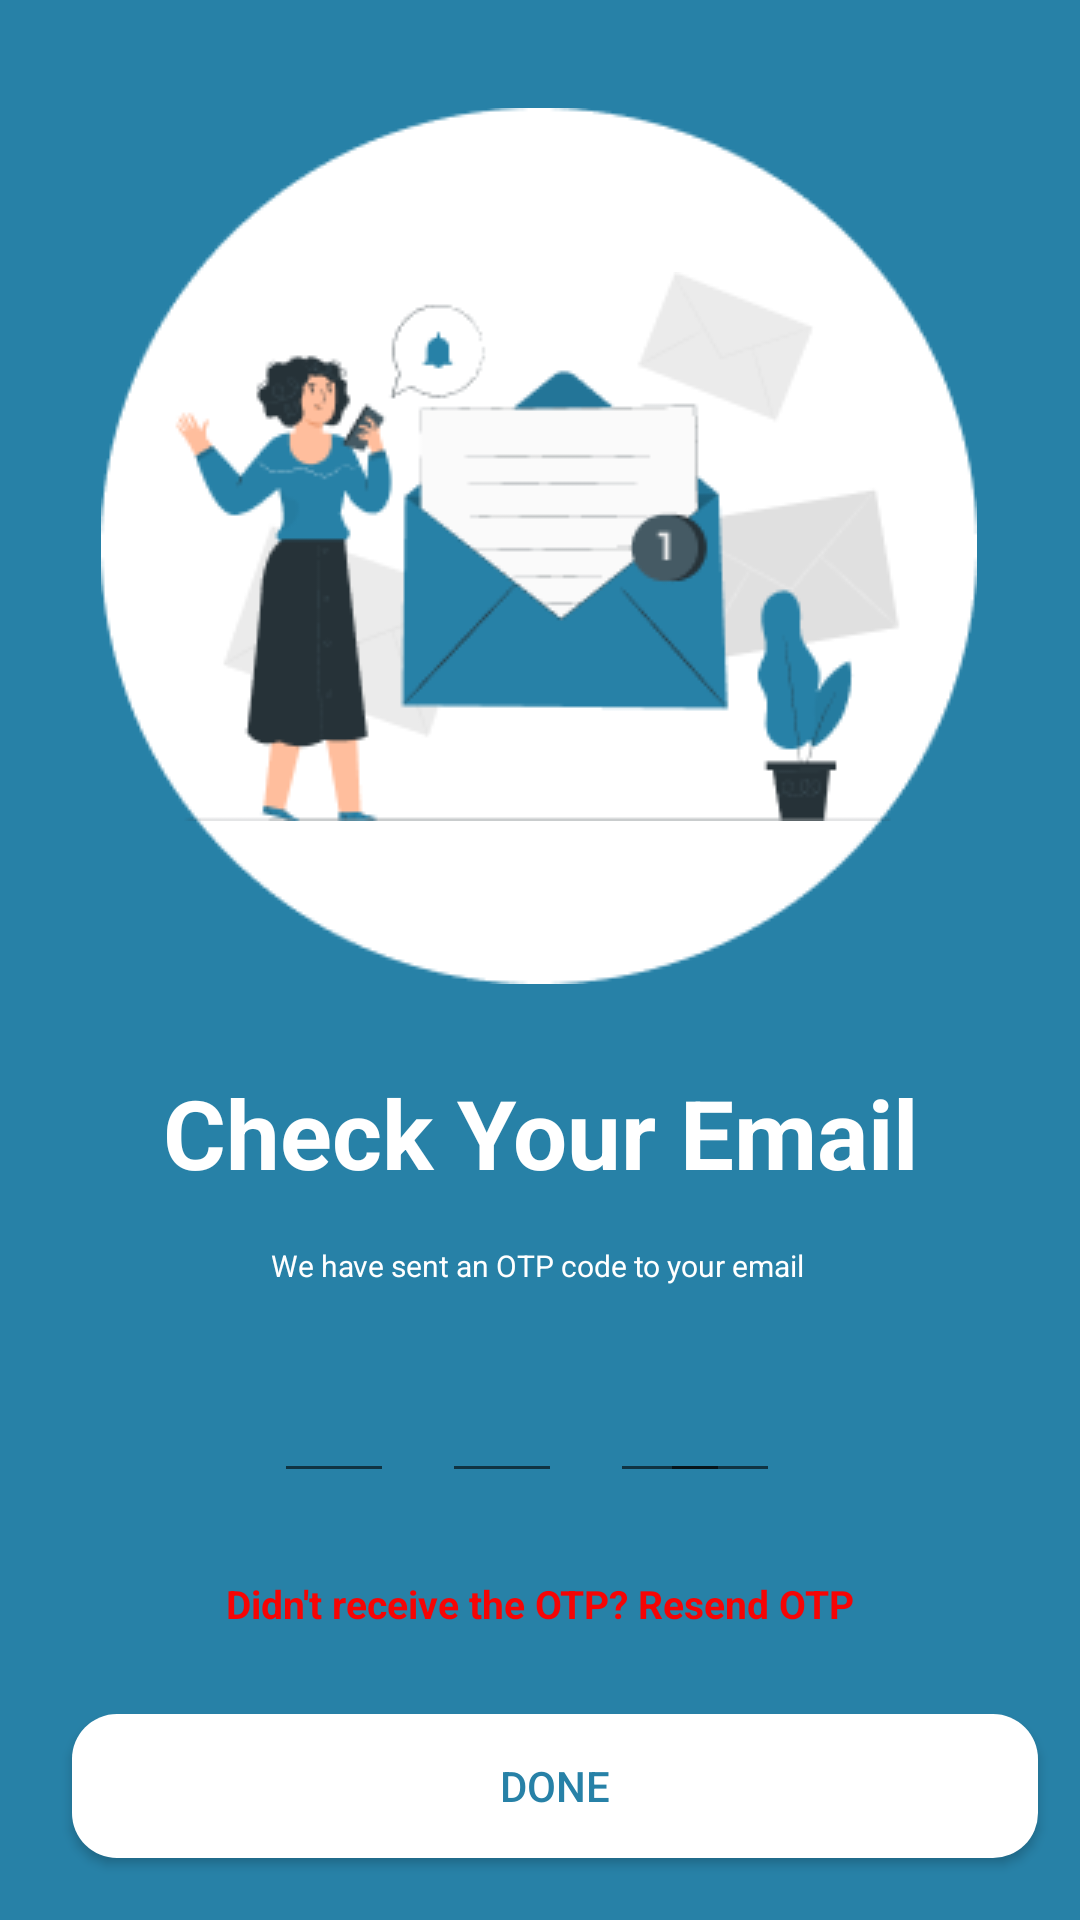

Reconstruct the res/layout file that produces this screen, plus the resources it refers to.
<!-- AndroidManifest.xml: application theme Theme.ValetParking -->
<!-- res/layout/activity_forgot_verification.xml -->
<?xml version="1.0" encoding="utf-8"?>
<androidx.constraintlayout.widget.ConstraintLayout xmlns:android="http://schemas.android.com/apk/res/android"
    xmlns:app="http://schemas.android.com/apk/res-auto"
    xmlns:tools="http://schemas.android.com/tools"
    android:id="@+id/main"
    android:layout_width="match_parent"
    android:layout_height="match_parent"
    android:background="@color/cerulean"
    tools:context=".VerificationActivity">

    <ImageView
        android:id="@+id/imageView4"
        android:layout_width="wrap_content"
        android:layout_height="wrap_content"
        android:layout_marginTop="36dp"
        app:layout_constraintEnd_toEndOf="parent"
        app:layout_constraintHorizontal_bias="0.495"
        app:layout_constraintStart_toStartOf="parent"
        app:layout_constraintTop_toTopOf="parent"
        app:srcCompat="@drawable/ellipse" />

    <ImageView
        android:id="@+id/imageView5"
        android:layout_width="wrap_content"
        android:layout_height="wrap_content"
        app:layout_constraintBottom_toBottomOf="@+id/imageView4"
        app:layout_constraintEnd_toEndOf="@+id/imageView4"
        app:layout_constraintStart_toStartOf="@+id/imageView4"
        app:layout_constraintTop_toTopOf="@+id/imageView4"
        app:srcCompat="@drawable/mail" />

    <TextView
        android:id="@+id/textView"
        android:layout_width="wrap_content"
        android:layout_height="wrap_content"
        android:layout_marginTop="28dp"
        android:text="Check Your Email"
        android:textColor="@color/white"
        android:textSize="32sp"
        android:textStyle="bold"
        app:layout_constraintEnd_toEndOf="parent"
        app:layout_constraintStart_toStartOf="parent"
        app:layout_constraintTop_toBottomOf="@+id/imageView4" />

    <TextView
        android:id="@+id/textView2"
        android:layout_width="wrap_content"
        android:layout_height="wrap_content"
        android:layout_marginTop="16dp"
        android:text="We have sent an OTP code to your email"
        android:textColor="@color/white"
        android:textSize="10sp"
        app:layout_constraintEnd_toEndOf="parent"
        app:layout_constraintHorizontal_bias="0.497"
        app:layout_constraintStart_toStartOf="parent"
        app:layout_constraintTop_toBottomOf="@+id/textView" />

    <EditText
        android:id="@+id/otp1"
        android:layout_width="40dp"
        android:layout_height="45dp"
        android:layout_marginTop="24dp"
        android:gravity="center"
        android:imeOptions="actionNext"
        android:importantForAutofill="no"
        android:inputType="number"
        android:maxLength="1"
        android:textColor="@color/white"
        android:textStyle="bold"
        app:layout_constraintEnd_toEndOf="parent"
        app:layout_constraintHorizontal_bias="0.285"
        app:layout_constraintStart_toStartOf="parent"
        app:layout_constraintTop_toBottomOf="@+id/textView2" />

    <EditText
        android:id="@+id/otp2"
        android:layout_width="40dp"
        android:layout_height="45dp"
        android:layout_marginStart="16dp"
        android:layout_marginTop="24dp"
        android:gravity="center"
        android:imeOptions="actionNext"
        android:importantForAutofill="no"
        android:inputType="number"
        android:maxLength="1"
        android:textColor="@color/white"
        android:textStyle="bold"
        app:layout_constraintStart_toEndOf="@+id/otp1"
        app:layout_constraintTop_toBottomOf="@+id/textView2" />

    <EditText
        android:id="@+id/otp3"
        android:layout_width="40dp"
        android:layout_height="45dp"
        android:layout_marginStart="16dp"
        android:layout_marginTop="24dp"
        android:gravity="center"
        android:imeOptions="actionNext"
        android:importantForAutofill="no"
        android:inputType="number"
        android:maxLength="1"
        android:textColor="@color/white"
        android:textStyle="bold"
        app:layout_constraintEnd_toStartOf="@+id/otp4"
        app:layout_constraintHorizontal_bias="0.0"
        app:layout_constraintStart_toEndOf="@+id/otp2"
        app:layout_constraintTop_toBottomOf="@+id/textView2" />

    <EditText
        android:id="@+id/otp4"
        android:layout_width="40dp"
        android:layout_height="45dp"
        android:layout_marginTop="24dp"
        android:layout_marginEnd="100dp"
        android:gravity="center"
        android:imeOptions="actionNext"
        android:importantForAutofill="no"
        android:inputType="number"
        android:maxLength="1"
        android:textColor="@color/white"
        android:textStyle="bold"
        app:layout_constraintEnd_toEndOf="parent"
        app:layout_constraintTop_toBottomOf="@+id/textView2" />

    <TextView
        android:id="@+id/textView3"
        android:layout_width="wrap_content"
        android:layout_height="wrap_content"
        android:layout_marginTop="28dp"
        android:text="Didn't receive the OTP? Resend OTP"
        android:textColor="#F60404"
        android:textSize="13sp"
        android:textStyle="bold"
        app:layout_constraintEnd_toEndOf="parent"
        app:layout_constraintStart_toStartOf="parent"
        app:layout_constraintTop_toBottomOf="@+id/otp2" />

    <Button
        android:id="@+id/btnVerify"
        android:layout_width="match_parent"
        android:layout_height="wrap_content"
        android:layout_marginStart="24dp"
        android:layout_marginTop="28dp"
        android:layout_marginEnd="14dp"
        android:background="@drawable/button_custom2"
        android:backgroundTint="@color/white"
        android:text="DONE"
        android:textColor="@color/cerulean"
        app:layout_constraintEnd_toEndOf="parent"
        app:layout_constraintStart_toStartOf="parent"
        app:layout_constraintTop_toBottomOf="@+id/textView3" />


</androidx.constraintlayout.widget.ConstraintLayout>
<!-- resources referenced by this layout -->
<resources>
  <color name="cerulean">#2781A7</color>
  <color name="white">#FFFFFFFF</color>
  <!-- drawable button_custom2 (drawable) -->
  <?xml version="1.0" encoding="utf-8"?>
  <shape xmlns:android="http://schemas.android.com/apk/res/android"
      android:shape="rectangle">
      <solid android:color="@color/white"/>
      <corners android:topLeftRadius="15dp"
          android:topRightRadius="15dp"
          android:bottomRightRadius="15dp"
          android:bottomLeftRadius="15dp"/>
  
  </shape>
  <!-- drawable ellipse: png bitmap (drawable, 4074 bytes) -->
  <!-- drawable mail: png bitmap (drawable, 14695 bytes) -->
  <style name="Theme.ValetParking" parent="Base.Theme.ValetParking" />
  <style name="Base.Theme.ValetParking" parent="Theme.AppCompat.Light.NoActionBar">
          
          
          <item name="android:windowIsTranslucent">true</item>
      </style>
</resources>
